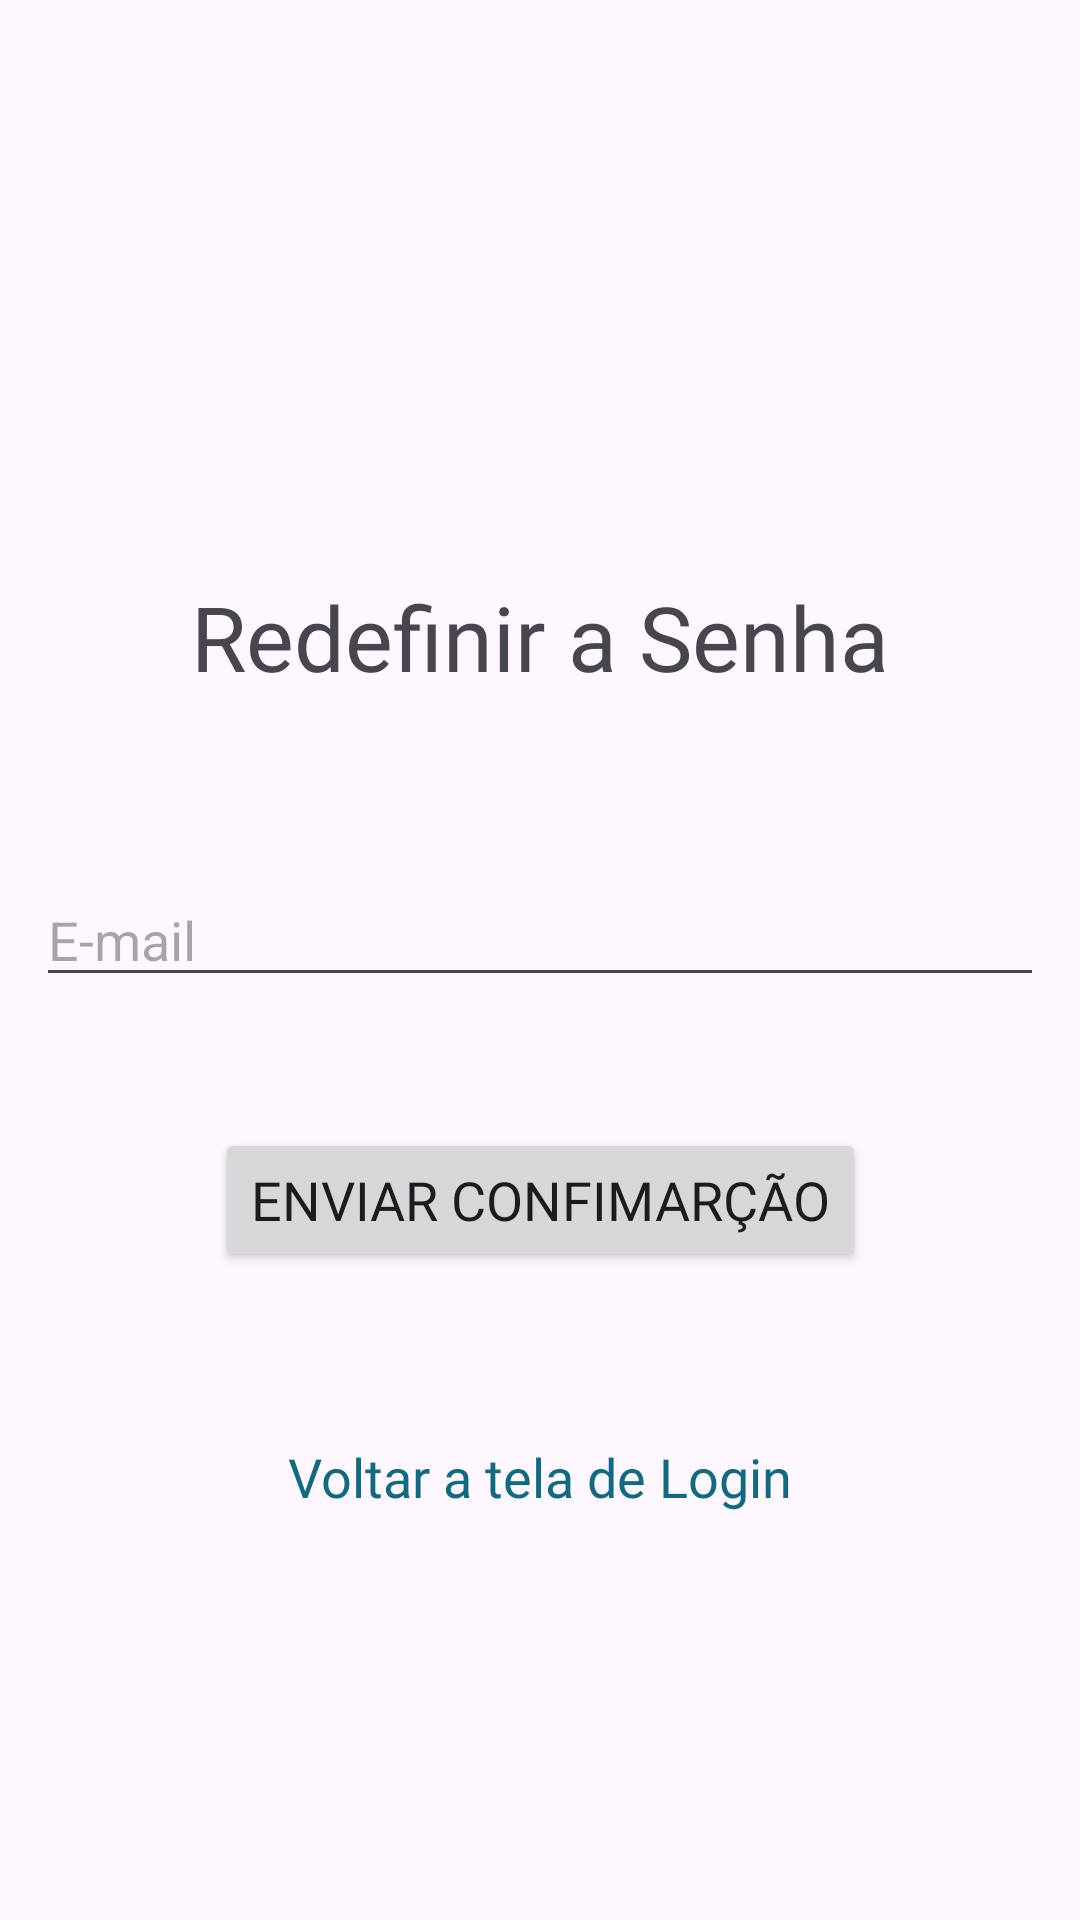

Android layout source for this screen:
<!-- AndroidManifest.xml: application theme Theme.LoginJava -->
<!-- res/layout/activity_redefinir_senha.xml -->
<?xml version="1.0" encoding="utf-8"?>
<androidx.constraintlayout.widget.ConstraintLayout xmlns:android="http://schemas.android.com/apk/res/android"
    xmlns:app="http://schemas.android.com/apk/res-auto"
    xmlns:tools="http://schemas.android.com/tools"
    android:layout_width="match_parent"
    android:layout_height="match_parent"
    tools:context=".RedefinirSenha">

    <androidx.constraintlayout.widget.Guideline
        android:id="@+id/guideline6"
        android:layout_width="wrap_content"
        android:layout_height="wrap_content"
        android:orientation="horizontal"
        app:layout_constraintGuide_percent="0.25" />

    <TextView
        android:id="@+id/textView7"
        style="@style/tituloPagina"
        android:layout_width="wrap_content"
        android:layout_height="wrap_content"
        android:layout_marginTop="32dp"
        android:text="Redefinir a Senha"
        app:layout_constraintEnd_toEndOf="parent"
        app:layout_constraintStart_toStartOf="parent"
        app:layout_constraintTop_toTopOf="@+id/guideline6" />

    <androidx.constraintlayout.widget.Guideline
        android:id="@+id/guideline8"
        android:layout_width="wrap_content"
        android:layout_height="wrap_content"
        android:orientation="horizontal"
        app:layout_constraintGuide_percent="0.7" />

    <EditText
        android:id="@+id/redefsenhaEmail"
        style="@style/cadastroInput"
        android:layout_width="wrap_content"
        android:layout_height="wrap_content"

        android:hint="E-mail"
        android:inputType="textEmailAddress"
        app:layout_constraintBottom_toTopOf="@+id/redefsenhaButton"
        app:layout_constraintEnd_toEndOf="parent"
        app:layout_constraintStart_toStartOf="parent"
        app:layout_constraintTop_toBottomOf="@+id/textView7"
        app:layout_constraintVertical_bias="0.3" />

    <Button
        android:id="@+id/redefsenhaButton"
        style="@style/botaoPagina"
        android:layout_width="wrap_content"
        android:layout_height="wrap_content"
        android:layout_marginBottom="24dp"
        android:text="Enviar confimarção"
        app:layout_constraintBottom_toTopOf="@+id/guideline8"
        app:layout_constraintEnd_toEndOf="parent"
        app:layout_constraintStart_toStartOf="parent" />

    <TextView
        android:id="@+id/redefsenhaToLogin"
        style="@style/loginInfo"
        android:layout_width="wrap_content"
        android:layout_height="wrap_content"
        android:layout_marginTop="32dp"
        android:text="Voltar a tela de Login"
        app:layout_constraintEnd_toEndOf="parent"
        app:layout_constraintStart_toStartOf="parent"
        app:layout_constraintTop_toTopOf="@+id/guideline8" />

</androidx.constraintlayout.widget.ConstraintLayout>
<!-- resources referenced by this layout -->
<resources>
  <style name="botaoPagina">
          <item name="android:layout_marginStart">100dp</item>
          <item name="android:layout_marginEnd">100dp</item>
          <item name="android:fontFamily">@font/roboto_mono_bold</item>
          <item name="android:paddingTop">6dp</item>
          <item name="android:paddingBottom">6dp</item>
          <item name="android:textSize">18sp</item>
      </style>
  <style name="cadastroInput">
          <item name="android:layout_marginTop">40dp</item>
          <item name="android:ems">16</item>
          <item name="android:layout_height">50dp</item>
      </style>
  <style name="loginInfo">
          <item name="android:fontFamily">@font/roboto_mono_bold</item>
          <item name="android:textColor">@color/loginLink</item>
          <item name="android:textSize">18sp</item>
      </style>
  <style name="tituloPagina">
          <item name="android:fontFamily">@font/roboto_mono_bold</item>
          <item name="android:textSize">30sp</item>
      </style>
  <style name="Theme.LoginJava" parent="Base.Theme.LoginJava" />
  <color name="loginLink">#106A81</color>
  <style name="Base.Theme.LoginJava" parent="Theme.Material3.DayNight.NoActionBar">
          <item name="backgroundColor">#ffffff</item>
          <item name="colorPrimaryDark">#D1D1D1</item>
      </style>
</resources>
